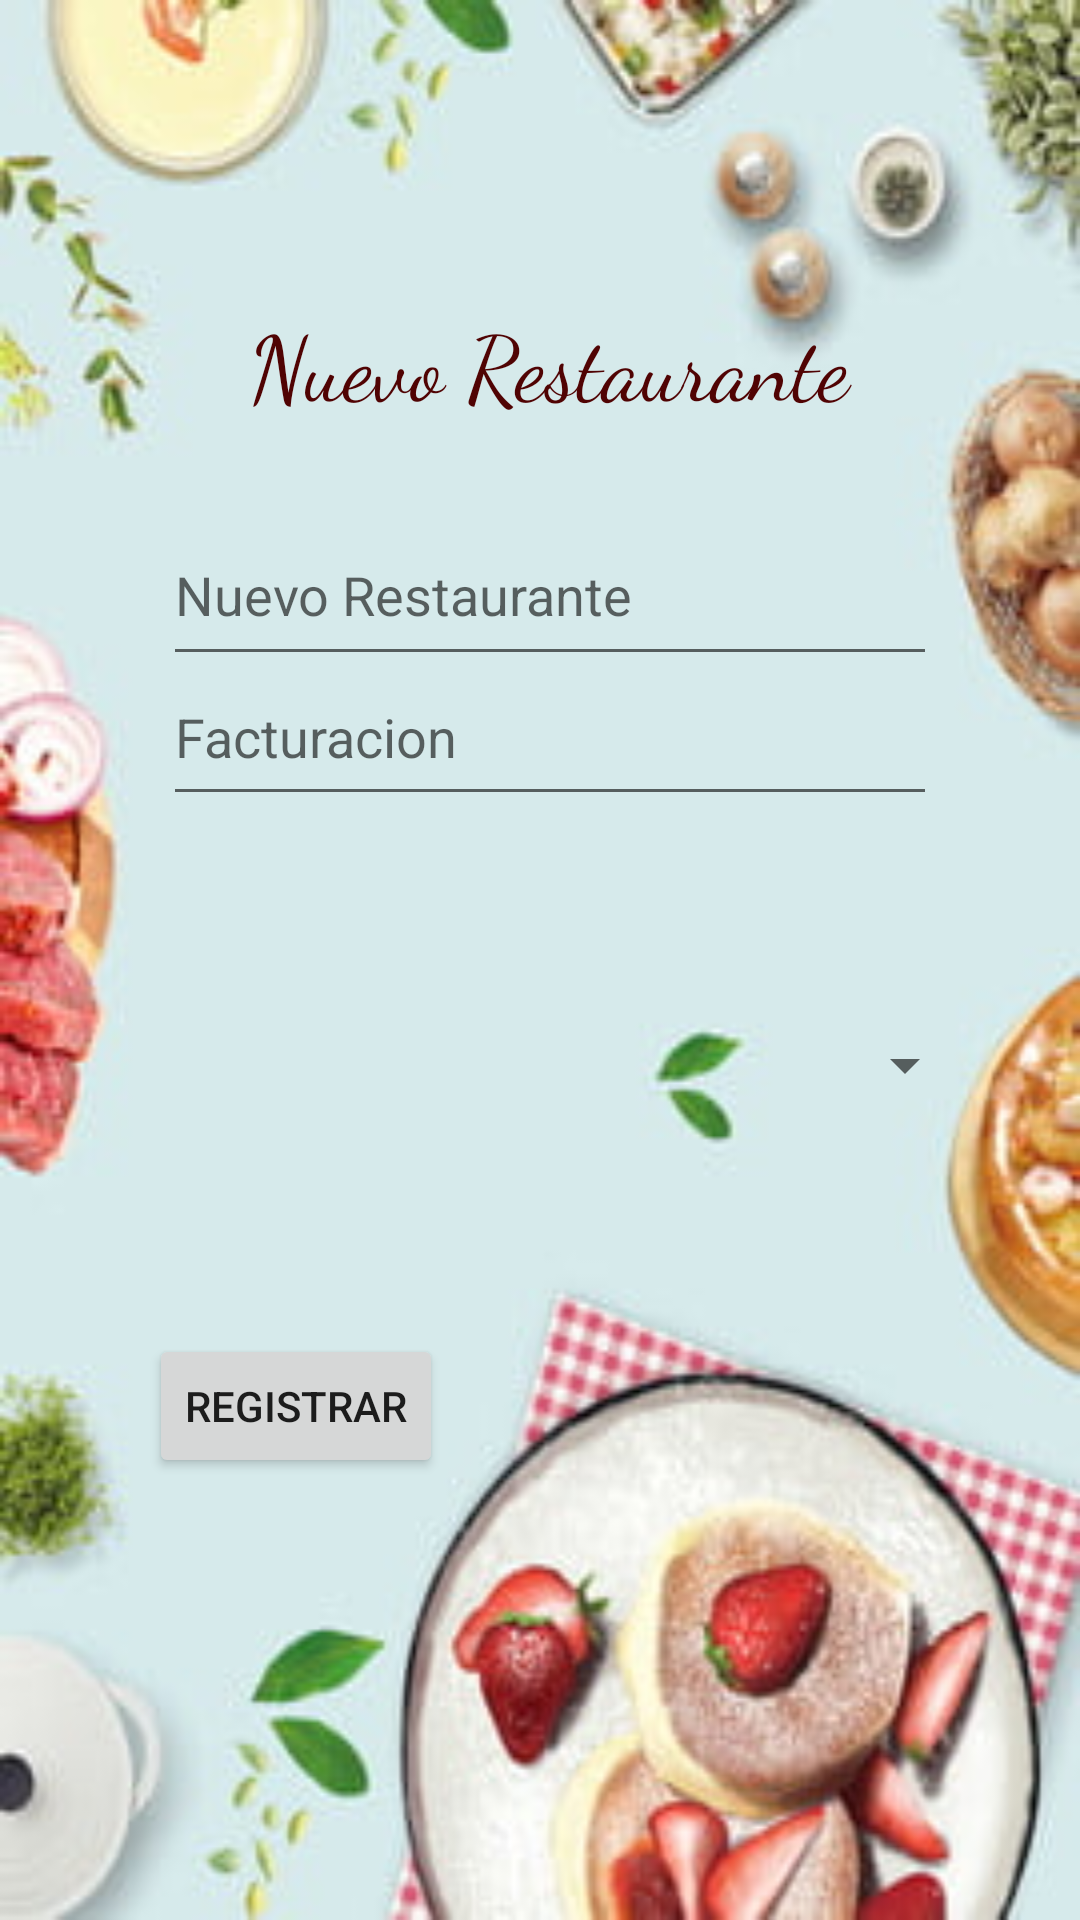

This screen was rendered from an Android layout file. Write that file and the resources it references.
<!-- AndroidManifest.xml: application theme Theme.Restaurantedb -->
<!-- res/layout/activity_nuevo_restaurante.xml -->
<?xml version="1.0" encoding="utf-8"?>
<androidx.constraintlayout.widget.ConstraintLayout xmlns:android="http://schemas.android.com/apk/res/android"
    xmlns:app="http://schemas.android.com/apk/res-auto"
    xmlns:tools="http://schemas.android.com/tools"
    android:layout_width="match_parent"
    android:layout_height="match_parent"
    android:background="@drawable/comidita"
    tools:context=".utilidades.NuevoRestauranteActivity">


    <TextView
        android:id="@+id/txt_nuevo_restaurante"
        android:layout_width="267dp"
        android:layout_height="72dp"
        android:fontFamily="cursive"
        android:gravity="center_horizontal"
        android:text="Nuevo Restaurante"
        android:textColor="#500303"
        android:textSize="30sp"
        app:layout_constraintBottom_toBottomOf="parent"
        app:layout_constraintEnd_toEndOf="parent"
        app:layout_constraintHorizontal_bias="0.534"
        app:layout_constraintStart_toStartOf="parent"
        app:layout_constraintTop_toTopOf="parent"
        app:layout_constraintVertical_bias="0.176" />

    <EditText
        android:id="@+id/edt_nombre_nuevo_restaurante"
        android:layout_width="258dp"
        android:layout_height="57dp"
        android:ems="10"
        android:hint="Nuevo Restaurante"
        android:inputType="textPersonName"
        android:minHeight="48dp"
        app:layout_constraintBottom_toTopOf="@+id/edt_nuevoRest_facturacion"
        app:layout_constraintEnd_toEndOf="@+id/txt_nuevo_restaurante"
        app:layout_constraintHorizontal_bias="0.508"
        app:layout_constraintStart_toStartOf="@+id/txt_nuevo_restaurante"
        app:layout_constraintTop_toBottomOf="@+id/txt_nuevo_restaurante"
        app:layout_constraintVertical_bias="0.292" />

    <EditText
        android:id="@+id/edt_nuevoRest_facturacion"
        android:layout_width="258dp"
        android:layout_height="56dp"
        android:layout_marginBottom="368dp"
        android:ems="10"
        android:hint="Facturacion"
        android:inputType="textPersonName"
        android:minHeight="48dp"
        app:layout_constraintBottom_toBottomOf="parent"
        app:layout_constraintEnd_toEndOf="@+id/edt_nombre_nuevo_restaurante"
        app:layout_constraintHorizontal_bias="0.0"
        app:layout_constraintStart_toStartOf="@+id/edt_nombre_nuevo_restaurante" />

    <Spinner
        android:id="@+id/sp_nuevoRest_fraqn"
        android:layout_width="276dp"
        android:layout_height="70dp"
        app:layout_constraintBottom_toBottomOf="parent"
        app:layout_constraintEnd_toEndOf="@+id/edt_nuevoRest_facturacion"
        app:layout_constraintHorizontal_bias="0.277"
        app:layout_constraintStart_toStartOf="@+id/edt_nuevoRest_facturacion"
        app:layout_constraintTop_toBottomOf="@+id/edt_nuevoRest_facturacion"
        app:layout_constraintVertical_bias="0.161"
        tools:ignore="SpeakableTextPresentCheck" />

    <Button
        android:id="@+id/bt_registrar_nueva_franquicia"
        android:layout_width="wrap_content"
        android:layout_height="wrap_content"
        android:text="Registrar"
        android:onClick="insertarRestaurante"
        app:layout_constraintBottom_toBottomOf="parent"
        app:layout_constraintEnd_toEndOf="@+id/sp_nuevoRest_fraqn"
        app:layout_constraintHorizontal_bias="0.0"
        app:layout_constraintStart_toStartOf="@+id/sp_nuevoRest_fraqn"
        app:layout_constraintTop_toBottomOf="@+id/sp_nuevoRest_fraqn"
        app:layout_constraintVertical_bias="0.27" />
</androidx.constraintlayout.widget.ConstraintLayout>
<!-- resources referenced by this layout -->
<resources>
  <!-- drawable comidita: jpg bitmap (drawable-v24, 19572 bytes) -->
  <style name="Theme.Restaurantedb" parent="Theme.MaterialComponents.DayNight.DarkActionBar">
          
          <item name="colorPrimary">#7EACA8</item>
          <item name="colorPrimaryVariant">@color/botonMAIN</item>
          <item name="colorOnPrimary">@color/white</item>
          
          <item name="colorSecondary">@color/teal_200</item>
          <item name="colorSecondaryVariant">@color/teal_700</item>
          <item name="colorOnSecondary">@color/black</item>
          
          <item name="android:statusBarColor" tools:targetApi="l">?attr/colorPrimaryVariant</item>
          
      </style>
  <color name="botonMAIN">#515C5C</color>
  <color name="white">#FFFFFFFF</color>
  <color name="teal_200">#FF03DAC5</color>
  <color name="teal_700">#FF018786</color>
  <color name="black">#FF000000</color>
</resources>
